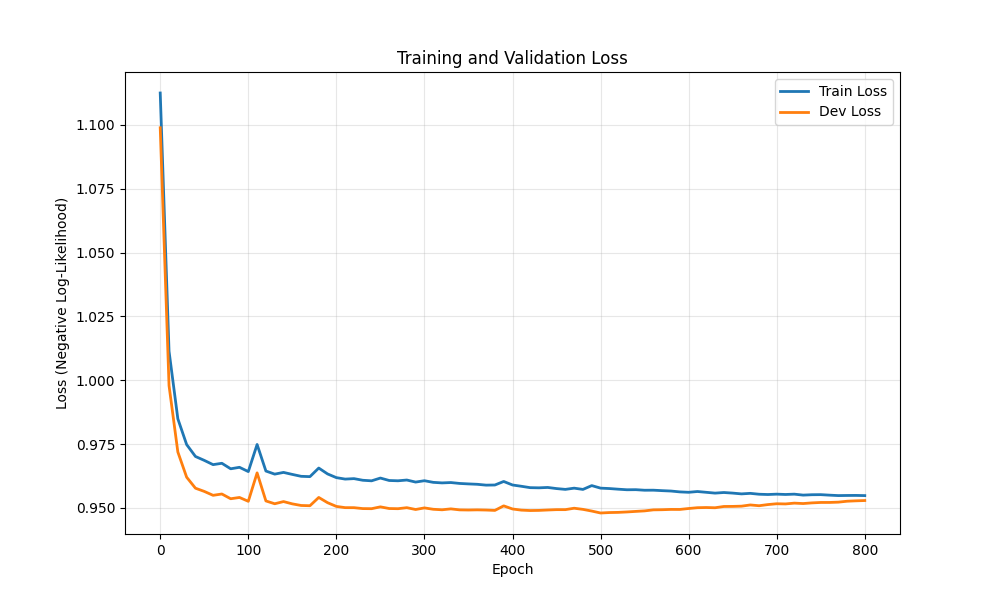

Source data for this figure (header and first rows):
epoch, train_loss, dev_loss
0, 1.113, 1.099
10, 1.011, 0.9979
20, 0.9849, 0.9719
30, 0.9748, 0.9621
40, 0.9702, 0.9578
50, 0.9687, 0.9565
60, 0.967, 0.955
70, 0.9675, 0.9555
80, 0.9654, 0.9536
90, 0.9659, 0.9541
100, 0.9643, 0.9526
110, 0.9749, 0.9638
120, 0.9645, 0.9528
130, 0.9633, 0.9517
140, 0.9639, 0.9525
150, 0.9632, 0.9516
160, 0.9624, 0.951
170, 0.9623, 0.9509
180, 0.9656, 0.9541
190, 0.9633, 0.9521
200, 0.9619, 0.9506
210, 0.9613, 0.9501
220, 0.9615, 0.9501
230, 0.9609, 0.9498
240, 0.9606, 0.9497
250, 0.9617, 0.9504
260, 0.9608, 0.9498
270, 0.9607, 0.9497
280, 0.961, 0.9501
290, 0.9602, 0.9494
300, 0.9607, 0.95
310, 0.96, 0.9495
320, 0.9598, 0.9493
330, 0.96, 0.9497
340, 0.9596, 0.9493
350, 0.9594, 0.9492
360, 0.9593, 0.9493
370, 0.959, 0.9492
380, 0.959, 0.9491
390, 0.9604, 0.9508
400, 0.959, 0.9496
410, 0.9585, 0.9492
420, 0.958, 0.949
430, 0.9579, 0.9491
440, 0.958, 0.9492
450, 0.9576, 0.9494
460, 0.9573, 0.9494
470, 0.9578, 0.9499
480, 0.9573, 0.9495
490, 0.9588, 0.9488
500, 0.9578, 0.948
510, 0.9576, 0.9482
520, 0.9574, 0.9483
530, 0.9571, 0.9485
540, 0.9572, 0.9487
550, 0.957, 0.9489
560, 0.957, 0.9493
570, 0.9568, 0.9493
580, 0.9566, 0.9494
590, 0.9563, 0.9494
... 21 more rows
